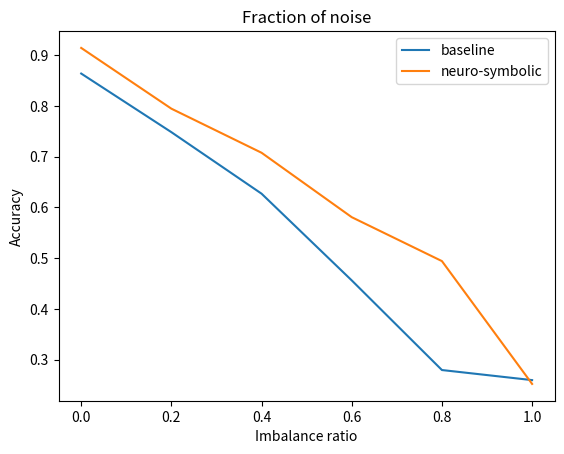

Python code for this plot:
import matplotlib.pyplot as plt
import numpy as np


def plot_class_imbalance(acc_baseline, acc_NeSy, imbalance):
    plt.plot(imbalance, acc_baseline)
    plt.plot(imbalance, acc_NeSy)
    plt.ylabel('Accuracy')
    plt.xlabel('Imbalance ratio')
    # plt.yticks(np.arange(0.95, 0.15, step=0.1))
    # plt.xticks(np.arange(0, 1, step=0.1))
    plt.title('Fraction of noise')
    plt.legend(['baseline', 'neuro-symbolic'])
    plt.show()


fraction_noisy_labels = [0, 0.2, 0.4, 0.6, 0.8, 1.0]
start_baseline = 0.8637358935489304
start_NeSy = 0.9142664645443827
acc_baseline = [0.8637358935489304, 0.7481893212059963, 0.6269159508169109,
                0.4559541856156308, 0.2792656223681994, 0.2594087923193532]
acc_NeSy = [0.9142664645443827, 0.7945090112851608, 0.707596429172983,
            0.5805962607377463, (0.427151760148223+0.56088933804952)/2,
            0.25189152770759642]
# acc_baseline = [0.8637358935489304-start_baseline, 0.7481893212059963-start_baseline, 0.6269159508169109-start_baseline,
#                 0.4559541856156308-start_baseline, 0.2792656223681994-start_baseline, 0.2594087923193532-start_baseline]
# acc_NeSy = [0.9142664645443827-start_NeSy, 0.7945090112851608-start_NeSy, 0.707596429172983-start_NeSy,
#             0.5805962607377463-start_NeSy, (0.427151760148223+0.56088933804952)/2-start_NeSy,
#             0.25189152770759642-start_NeSy]


plot_class_imbalance(acc_baseline, acc_NeSy, fraction_noisy_labels)